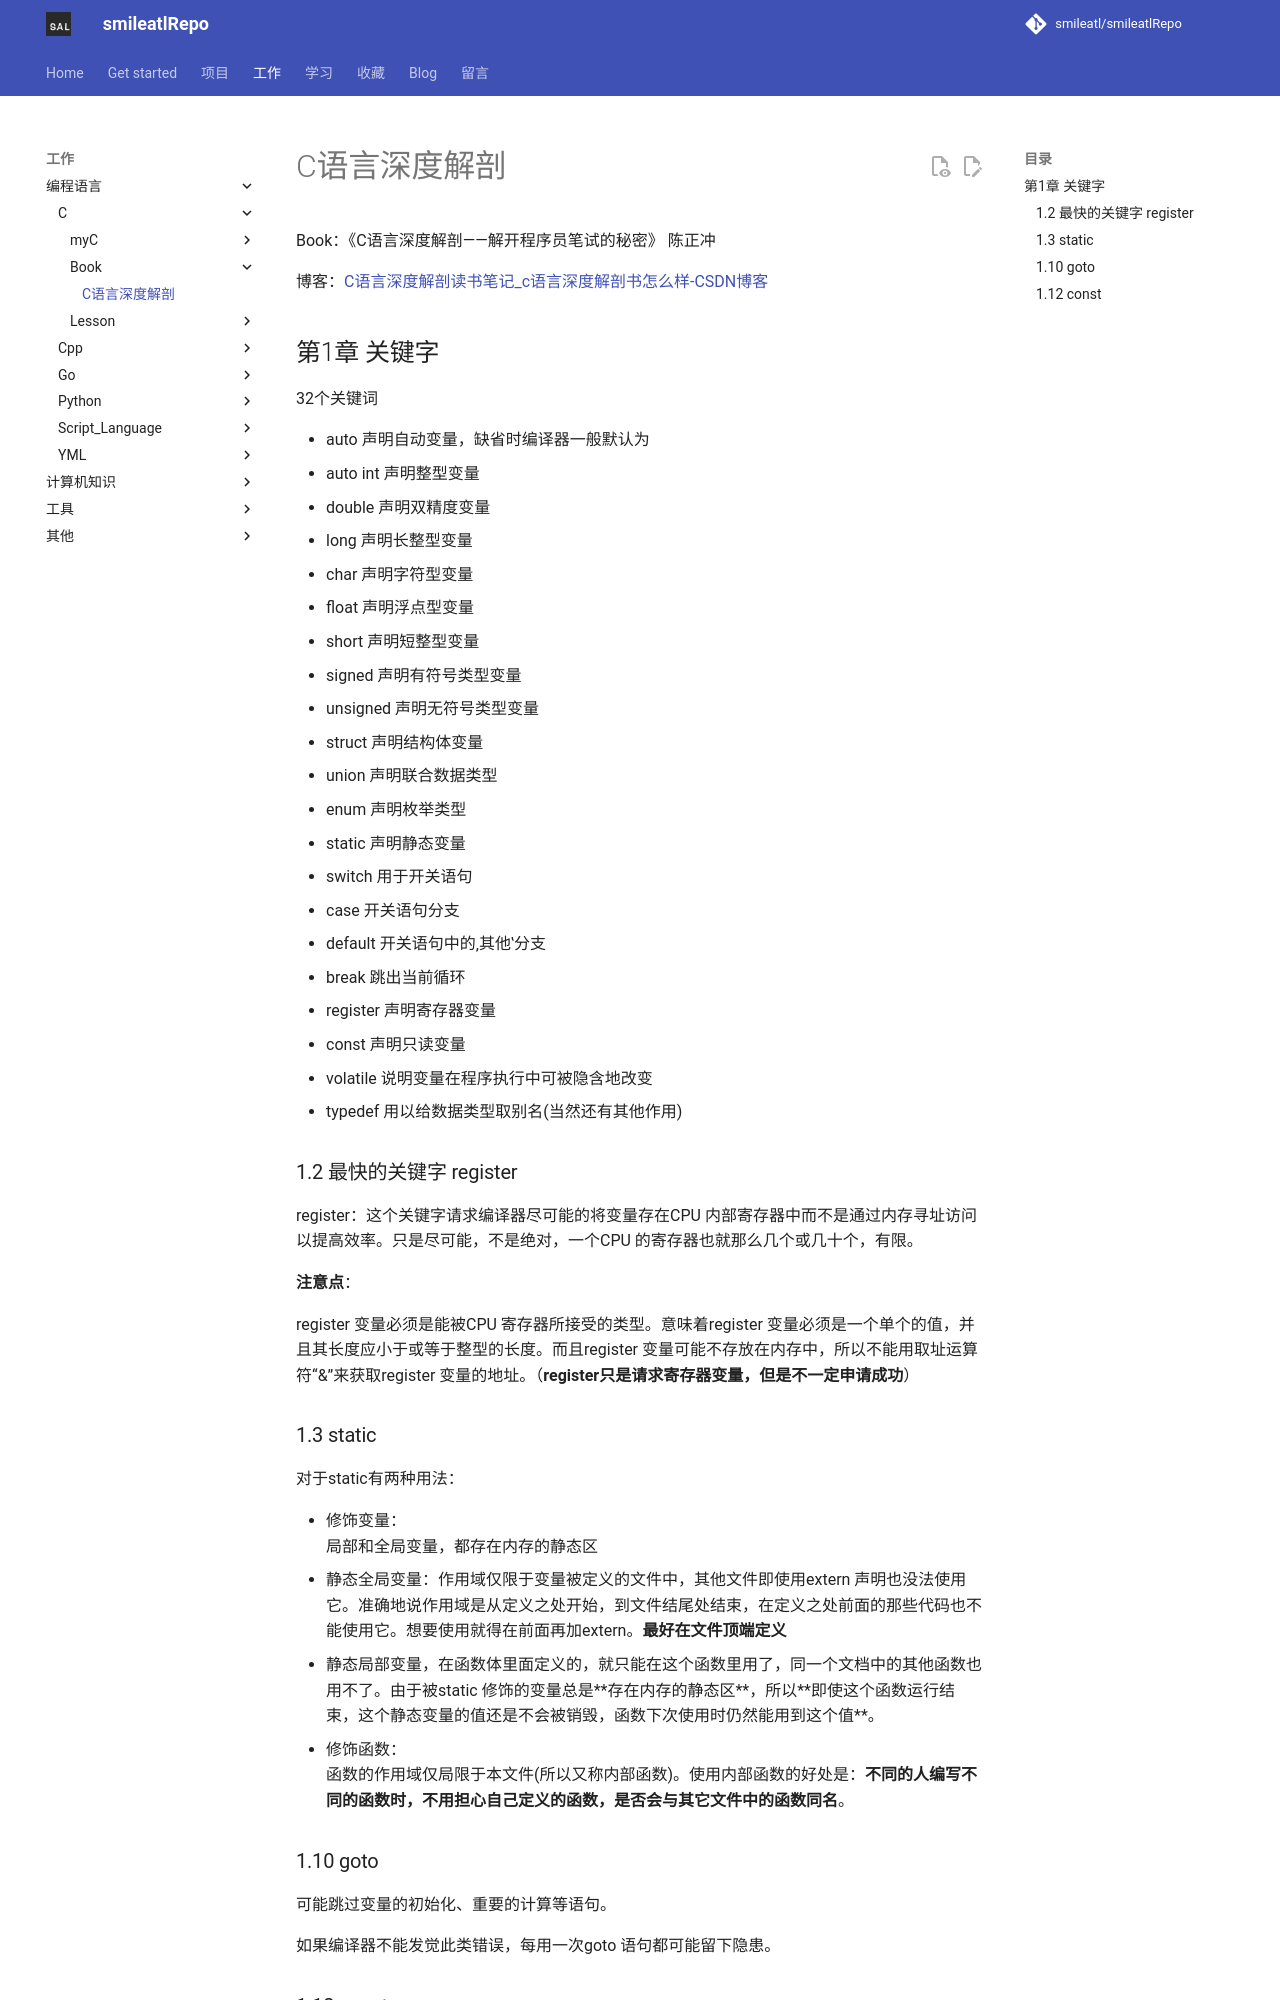

repository: smileatl/smileatlRepo · page: C/Book/C语言深度解剖/index.html · generator: mkdocs

# C语言深度解剖

Book：《C语言深度解剖——解开程序员笔试的秘密》 陈正冲

博客：[C语言深度解剖读书笔记_c语言深度解剖书怎么样-CSDN博客](https://blog.csdn.net/yhf19881015/article/details/11153931#:~:text=开始本节学习笔记之前)

## 第1章 关键字

32个关键词

- auto 声明自动变量，缺省时编译器一般默认为
- auto
  int 声明整型变量
- double 声明双精度变量
- long 声明长整型变量
- char 声明字符型变量
- float 声明浮点型变量
- short 声明短整型变量
- signed 声明有符号类型变量
- unsigned 声明无符号类型变量
- struct 声明结构体变量
- union 声明联合数据类型
- enum 声明枚举类型
- static 声明静态变量
- switch 用于开关语句
- case 开关语句分支
- default 开关语句中的‚其他‛分支
- break 跳出当前循环
- register 声明寄存器变量
- const 声明只读变量
- volatile 说明变量在程序执行中可被隐含地改变
- typedef 用以给数据类型取别名(当然还有其他作用)

### 1.2 最快的关键字 register

register：这个关键字请求编译器尽可能的将变量存在CPU 内部寄存器中而不是通过内存寻址访问以提高效率。只是尽可能，不是绝对，一个CPU 的寄存器也就那么几个或几十个，有限。

**注意点**：

register 变量必须是能被CPU 寄存器所接受的类型。意味着register 变量必须是一个单个的值，并且其长度应小于或等于整型的长度。而且register 变量可能不存放在内存中，所以不能用取址运算符“&”来获取register 变量的地址。（**register只是请求寄存器变量，但是不一定申请成功**）

### 1.3 static

对于static有两种用法：

- 修饰变量：  
  局部和全局变量，都存在内存的静态区  
  - 静态全局变量：作用域仅限于变量被定义的文件中，其他文件即使用extern 声明也没法使用它。准确地说作用域是从定义之处开始，到文件结尾处结束，在定义之处前面的那些代码也不能使用它。想要使用就得在前面再加extern。**最好在文件顶端定义**
  - 静态局部变量，在函数体里面定义的，就只能在这个函数里用了，同一个文档中的其他函数也用不了。由于被static 修饰的变量总是**存在内存的静态区**，所以**即使这个函数运行结束，这个静态变量的值还是不会被销毁，函数下次使用时仍然能用到这个值**。
- 修饰函数：  
  函数的作用域仅局限于本文件(所以又称内部函数)。使用内部函数的好处是：**不同的人编写不同的函数时，不用担心自己定义的函数，是否会与其它文件中的函数同名**。

### 1.10 goto

可能跳过变量的初始化、重要的计算等语句。

如果编译器不能发觉此类错误，每用一次goto 语句都可能留下隐患。
